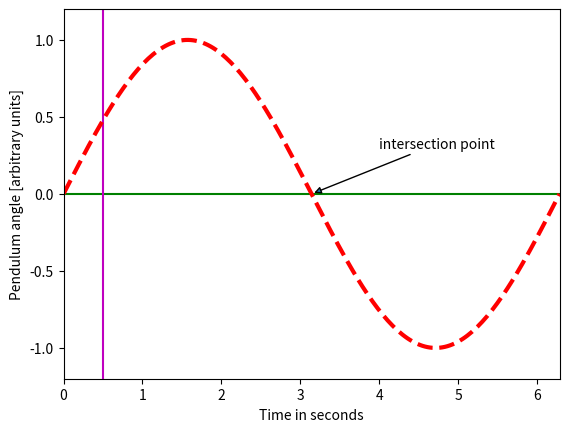

Reproduce this figure in Python.
# -*- coding: utf-8 -*-
"""
Created on Sun May 15 14:27:49 2022

[redacted]
"""

import numpy
import matplotlib.pyplot

x=numpy.linspace(0,2*numpy.pi,200)
y=numpy.sin(x)

matplotlib.pyplot.clf() #clears all previous plots
#matplotlib.pyplot.figure(figsize=(6,2))
matplotlib.pyplot.xlabel('Time in seconds')
matplotlib.pyplot.ylabel('Pendulum angle [arbitrary units]')
matplotlib.pyplot.axhline(0.0,color='g')
matplotlib.pyplot.axvline(0.5,color='m')
matplotlib.pyplot.annotate('intersection point',xy=(numpy.pi,0),xytext=(4,0.3),arrowprops={'arrowstyle':'-|>'})
matplotlib.pyplot.xlim(0,2*numpy.pi)
matplotlib.pyplot.ylim(-1.2,1.2)
matplotlib.pyplot.plot(x,y,'r',lw=3,linestyle='dashed')